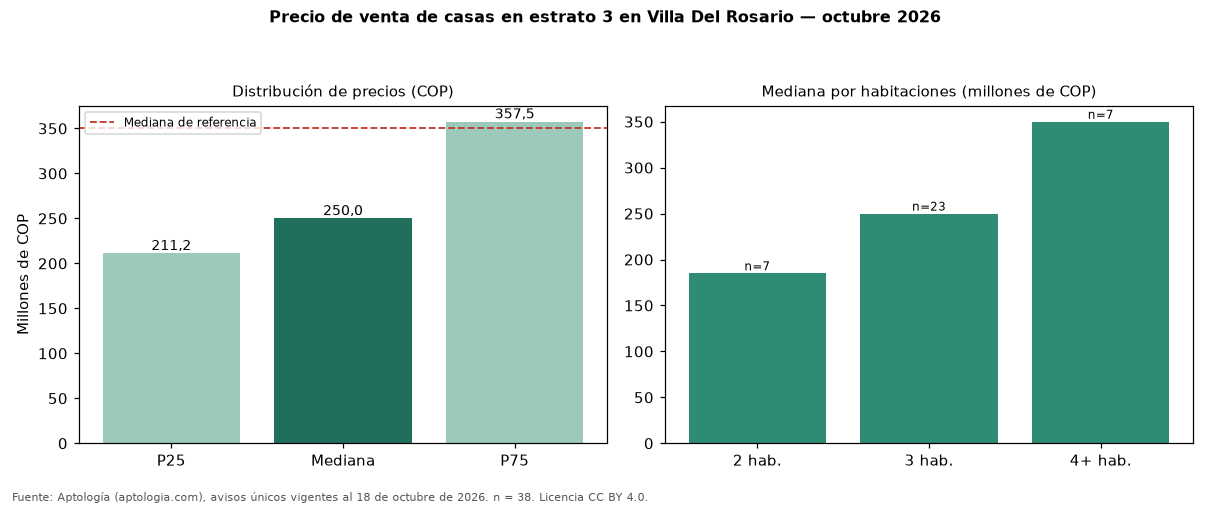

Source data for this figure (header and first rows):
seccion, metrica, valor_cop, n
precio, p25, 211250000, 38
precio, mediana, 250000000, 38
precio, p75, 357500000, 38
cop_por_m2, p25, 2400000, 38
cop_por_m2, mediana, 3467742, 38
cop_por_m2, p75, 4076569, 38
area, area_mediana_m2, 75.0, 38
habitaciones, 2, 185000000, 7
habitaciones, 3, 250000000, 23
habitaciones, 4+, 350000000, 7
administracion, mediana, 175000, 25
estrato, moda, 3, 
parqueadero, porcentaje_con_parqueadero, 97.4, 38
referencia, mediana_referencia, 350000000, 65
referencia, mediana_cop_por_m2_referencia, 3516565, 65
